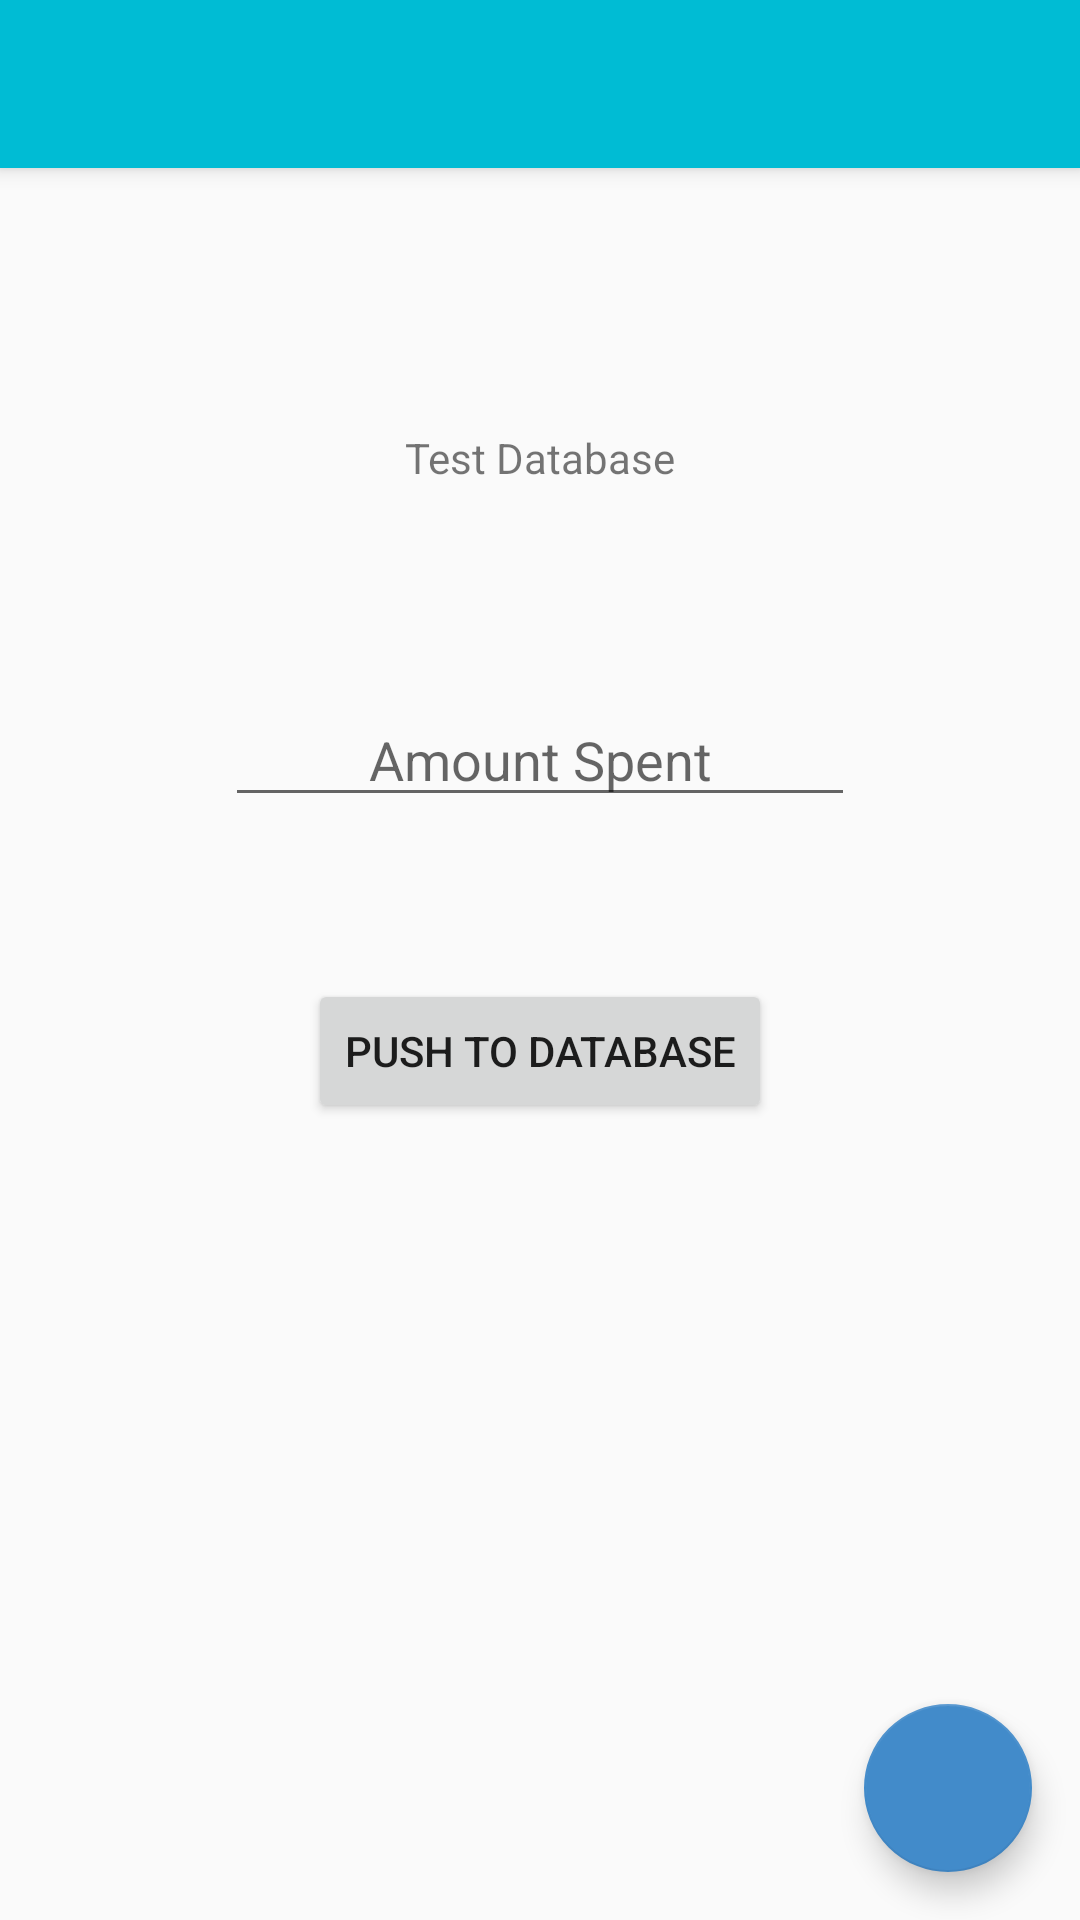

Layout XML and referenced resources for this Android screen:
<!-- AndroidManifest.xml: application theme AppTheme -->
<!-- res/layout/activity_home_screen.xml -->
<?xml version="1.0" encoding="utf-8"?>
<android.support.design.widget.CoordinatorLayout xmlns:android="http://schemas.android.com/apk/res/android"
    xmlns:app="http://schemas.android.com/apk/res-auto"
    xmlns:tools="http://schemas.android.com/tools"
    android:layout_width="match_parent"
    android:layout_height="match_parent"
    android:fitsSystemWindows="true"
    tools:context="com.example.winston.myapplication.HomeScreen">

    <android.support.design.widget.AppBarLayout
        android:layout_width="match_parent"
        android:layout_height="wrap_content"
        android:theme="@style/AppTheme.AppBarOverlay">

        <android.support.v7.widget.Toolbar
            android:id="@+id/toolbar"
            android:layout_width="match_parent"
            android:layout_height="?attr/actionBarSize"
            android:background="?attr/colorPrimary"
            app:popupTheme="@style/AppTheme.PopupOverlay" />

    </android.support.design.widget.AppBarLayout>

    <include layout="@layout/content_home_screen" />

    <android.support.design.widget.FloatingActionButton
        android:id="@+id/fab"
        android:layout_width="wrap_content"
        android:layout_height="wrap_content"
        android:layout_gravity="bottom|end"
        android:layout_margin="@dimen/fab_margin"
        app:srcCompat="@mipmap/ic_add_icon"/>

</android.support.design.widget.CoordinatorLayout>
<!-- res/layout/content_home_screen.xml (included above) -->
<?xml version="1.0" encoding="utf-8"?>
<RelativeLayout xmlns:android="http://schemas.android.com/apk/res/android"
    xmlns:app="http://schemas.android.com/apk/res-auto"
    xmlns:tools="http://schemas.android.com/tools"
    android:id="@+id/content_home_screen"
    android:layout_width="match_parent"
    android:layout_height="match_parent"
    android:paddingBottom="@dimen/activity_vertical_margin"
    android:paddingLeft="@dimen/activity_horizontal_margin"
    android:paddingRight="@dimen/activity_horizontal_margin"
    android:paddingTop="@dimen/activity_vertical_margin"
    app:layout_behavior="@string/appbar_scrolling_view_behavior"
    tools:context="com.example.winston.myapplication.HomeScreenActivity"
    tools:showIn="@layout/activity_home_screen">


    <TextView
        android:text="Test Database"
        android:layout_width="wrap_content"
        android:layout_height="wrap_content"
        android:id="@+id/textView2"
        android:layout_alignParentTop="true"
        android:layout_centerHorizontal="true"
        android:layout_marginTop="71dp" />

    <EditText
        android:layout_width="wrap_content"
        android:layout_height="wrap_content"
        android:inputType="numberDecimal"
        android:hint="Amount Spent"
        android:ems="10"
        android:layout_marginTop="69dp"
        android:id="@+id/moneySpent"
        android:gravity="center_vertical|center_horizontal"
        android:layout_below="@+id/textView2"
        android:layout_centerHorizontal="true"

        />

    <Button
        android:text="Push to database"
        android:layout_width="wrap_content"
        android:layout_height="wrap_content"
        android:layout_marginTop="54dp"
        android:id="@+id/pushtodb"
        android:layout_below="@+id/moneySpent"
        android:layout_centerHorizontal="true" />
</RelativeLayout>
<!-- resources referenced by this layout -->
<resources>
  <dimen name="activity_horizontal_margin">16dp</dimen>
  <dimen name="activity_vertical_margin">16dp</dimen>
  <dimen name="fab_margin">16dp</dimen>
  <style name="AppTheme.AppBarOverlay" parent="ThemeOverlay.AppCompat.Dark.ActionBar" />
  <style name="AppTheme.PopupOverlay" parent="ThemeOverlay.AppCompat.Light" />
  <style name="AppTheme" parent="Theme.AppCompat.Light.DarkActionBar">
          
          <item name="colorPrimary">@color/colorPrimary</item>
          <item name="colorPrimaryDark">@color/colorPrimaryDark</item>
          <item name="colorAccent">@color/bg_main</item>
      </style>
  <color name="colorPrimary">#00BCD4</color>
  <color name="colorPrimaryDark">#00BCD4</color>
  <color name="bg_main">#428bca</color>
</resources>
